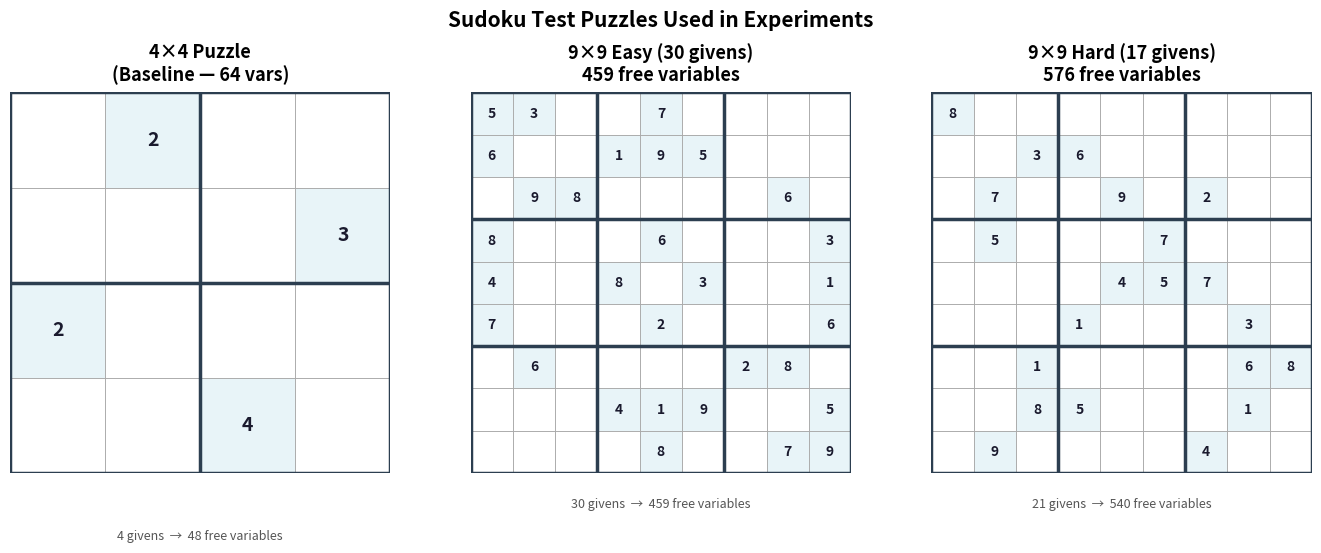
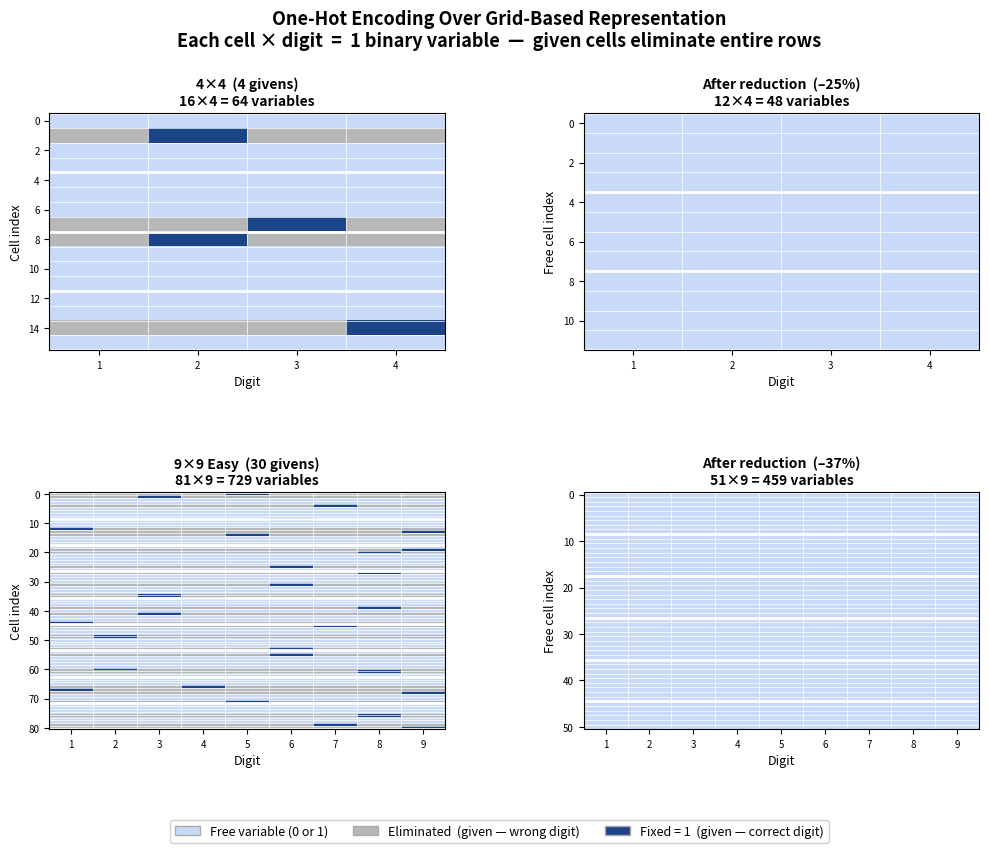
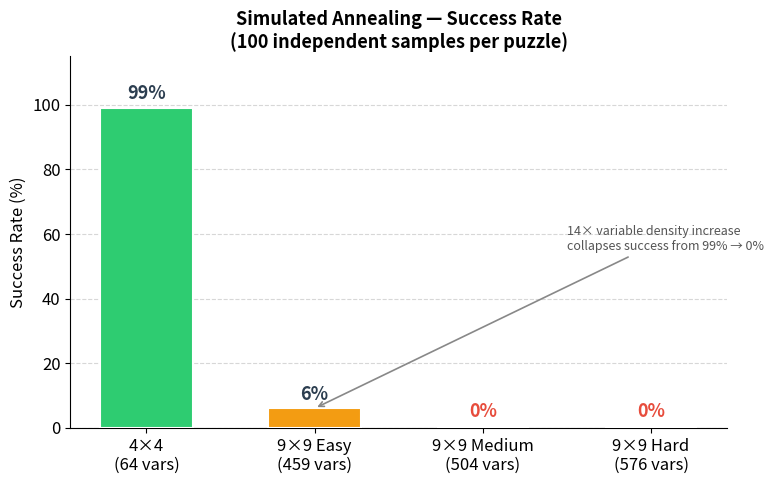
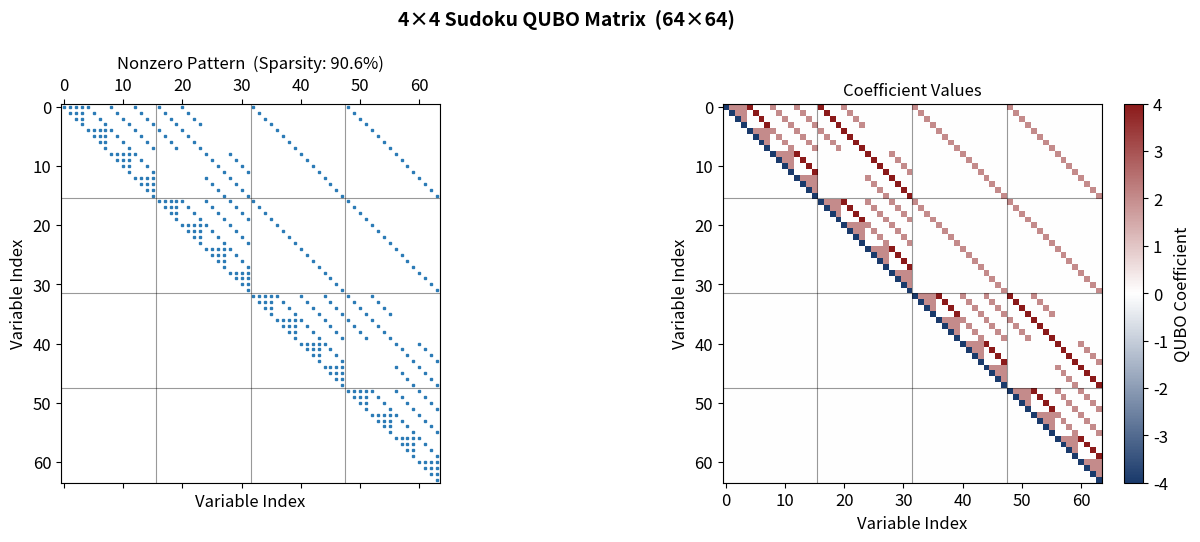

Reproduce these figures in Python, in order.
import numpy as np
import matplotlib.pyplot as plt
import matplotlib.patches as mpatches
from matplotlib.colors import LinearSegmentedColormap
import matplotlib.gridspec as gridspec

# Global style — clean, poster-ready
plt.rcParams.update({
    'font.family': 'sans-serif',
    'font.size': 12,
    'axes.titlesize': 14,
    'axes.labelsize': 12,
    'figure.dpi': 150,
})
print('Setup complete')

# ── Puzzle data ────────────────────────────────────────────────────
# 4×4 puzzle (0 = blank)
puzzle_4x4 = np.array([
    [0, 2, 0, 0],
    [0, 0, 0, 3],
    [2, 0, 0, 0],
    [0, 0, 4, 0],
])

# 9×9 Easy (30 givens)
puzzle_9x9_easy = np.array([
    [5, 3, 0, 0, 7, 0, 0, 0, 0],
    [6, 0, 0, 1, 9, 5, 0, 0, 0],
    [0, 9, 8, 0, 0, 0, 0, 6, 0],
    [8, 0, 0, 0, 6, 0, 0, 0, 3],
    [4, 0, 0, 8, 0, 3, 0, 0, 1],
    [7, 0, 0, 0, 2, 0, 0, 0, 6],
    [0, 6, 0, 0, 0, 0, 2, 8, 0],
    [0, 0, 0, 4, 1, 9, 0, 0, 5],
    [0, 0, 0, 0, 8, 0, 0, 7, 9],
])

# 9×9 Hard (17 givens — minimum clue puzzle)
puzzle_9x9_hard = np.array([
    [8, 0, 0, 0, 0, 0, 0, 0, 0],
    [0, 0, 3, 6, 0, 0, 0, 0, 0],
    [0, 7, 0, 0, 9, 0, 2, 0, 0],
    [0, 5, 0, 0, 0, 7, 0, 0, 0],
    [0, 0, 0, 0, 4, 5, 7, 0, 0],
    [0, 0, 0, 1, 0, 0, 0, 3, 0],
    [0, 0, 1, 0, 0, 0, 0, 6, 8],
    [0, 0, 8, 5, 0, 0, 0, 1, 0],
    [0, 9, 0, 0, 0, 0, 4, 0, 0],
])


def draw_sudoku(ax, grid, title, box_size):
    """Draw a sudoku puzzle grid on the given axes."""
    N = grid.shape[0]
    given_color = '#1a1a2e'
    given_bg    = '#e8f4f8'
    empty_bg    = '#ffffff'

    ax.set_xlim(0, N)
    ax.set_ylim(0, N)
    ax.set_aspect('equal')
    ax.axis('off')
    ax.set_title(title, fontsize=13, fontweight='bold', pad=8)

    # Cell backgrounds
    for r in range(N):
        for c in range(N):
            val = grid[r, c]
            bg = given_bg if val != 0 else empty_bg
            rect = plt.Rectangle((c, N - 1 - r), 1, 1,
                                  facecolor=bg, edgecolor='#aaaaaa', linewidth=0.5)
            ax.add_patch(rect)
            if val != 0:
                ax.text(c + 0.5, N - 1 - r + 0.5, str(val),
                        ha='center', va='center',
                        fontsize=14 if N == 4 else 10,
                        fontweight='bold', color=given_color)

    # Thin cell lines
    for i in range(N + 1):
        lw = 0.5
        ax.axhline(i, color='#aaaaaa', linewidth=lw)
        ax.axvline(i, color='#aaaaaa', linewidth=lw)

    # Thick box lines
    for i in range(0, N + 1, box_size):
        ax.axhline(i, color='#2c3e50', linewidth=2.5)
        ax.axvline(i, color='#2c3e50', linewidth=2.5)

    # Given count
    n_given = int(np.sum(grid != 0))
    ax.text(N / 2, -0.6, f'{n_given} givens  →  {N*N*N - n_given*(N-1) - n_given} free variables',
            ha='center', va='top', fontsize=9, color='#555555', style='italic')


fig, axes = plt.subplots(1, 3, figsize=(14, 5))
fig.suptitle('Sudoku Test Puzzles Used in Experiments', fontsize=15, fontweight='bold', y=1.02)

draw_sudoku(axes[0], puzzle_4x4,      '4×4 Puzzle\n(Baseline — 64 vars)', box_size=2)
draw_sudoku(axes[1], puzzle_9x9_easy, '9×9 Easy (30 givens)\n459 free variables', box_size=3)
draw_sudoku(axes[2], puzzle_9x9_hard, '9×9 Hard (17 givens)\n576 free variables', box_size=3)

plt.tight_layout()
plt.savefig('fig1_sudoku_puzzles.png', bbox_inches='tight', dpi=200)
plt.show()
print('Saved fig1_sudoku_puzzles.png')

FREE_VAL  = 0
ELIM_VAL  = 1
FIXED_VAL = 2

CMAP_FULL = LinearSegmentedColormap.from_list(
    'ohc', ['#c9daf8', '#b7b7b7', '#1c4587'], N=3)

FREE_RGB = np.array([201, 218, 248]) / 255


def build_display_matrix(grid):
    N = grid.shape[0]
    display = np.full((N * N, N), FREE_VAL, dtype=float)
    for r in range(N):
        for c in range(N):
            v = grid[r, c]; ci = r * N + c
            if v:
                display[ci, :] = ELIM_VAL
                display[ci, v - 1] = FIXED_VAL
    return display, grid.flatten() == 0


def add_matrix_grid(ax, n_rows, n_cols, row_group):
    for c in range(n_cols + 1):
        ax.axvline(c - 0.5, color='white', linewidth=0.5)
    for r in range(n_rows + 1):
        ax.axhline(r - 0.5, color='white', linewidth=0.5)
    for k in range(0, n_rows + 1, row_group):
        ax.axhline(k - 0.5, color='white', linewidth=2.0)


def plot_full(ax, display, grid, label):
    N = grid.shape[0]
    ax.imshow(display, aspect='auto', cmap=CMAP_FULL,
              vmin=FREE_VAL, vmax=FIXED_VAL, interpolation='nearest')
    add_matrix_grid(ax, N*N, N, row_group=N)
    ax.set_title(f'{label}\n{N*N}×{N} = {N*N*N} variables',
                 fontsize=10, fontweight='bold')
    ax.set_xlabel('Digit', fontsize=9)
    ax.set_ylabel('Cell index', fontsize=9)
    ax.set_xticks(range(N))
    ax.set_xticklabels([str(d+1) for d in range(N)], fontsize=7)
    ax.tick_params(axis='y', labelsize=7)


def plot_reduced(ax, free_mask, grid):
    N = grid.shape[0]
    n_free  = int(np.sum(free_mask))
    n_given = int(np.sum(~free_mask))
    pct     = 100 * n_given * N / (N*N*N)

    img = np.tile(FREE_RGB, (n_free, N, 1))
    ax.imshow(img, aspect='auto', interpolation='nearest')
    add_matrix_grid(ax, n_free, N, row_group=N)

    ax.set_title(f'After reduction  (–{pct:.0f}%)\n'
                 f'{n_free}×{N} = {n_free*N} variables',
                 fontsize=10, fontweight='bold')
    ax.set_xlabel('Digit', fontsize=9)
    ax.set_ylabel('Free cell index', fontsize=9)
    ax.set_xticks(range(N))
    ax.set_xticklabels([str(d+1) for d in range(N)], fontsize=7)
    ax.tick_params(axis='y', labelsize=7)


# 4×4 first (cells big enough to see clearly), then 9×9 Easy (real scale, 37% reduction)
# 9×9 Hard dropped — only 21% reduction, least dramatic of the three
puzzles = [
    (puzzle_4x4,      '4×4  (4 givens)'),
    (puzzle_9x9_easy, '9×9 Easy  (30 givens)'),
]

fig = plt.figure(figsize=(12, 8))
fig.suptitle('One-Hot Encoding Over Grid-Based Representation\n'
             'Each cell × digit  =  1 binary variable  —  given cells eliminate entire rows',
             fontsize=13, fontweight='bold', y=1.01)

gs = gridspec.GridSpec(2, 2, figure=fig, hspace=0.6, wspace=0.35)

for row_idx, (grid, lbl) in enumerate(puzzles):
    N = grid.shape[0]
    display, free_mask = build_display_matrix(grid)

    ax_full = fig.add_subplot(gs[row_idx, 0])
    ax_red  = fig.add_subplot(gs[row_idx, 1])

    plot_full(ax_full, display, grid, lbl)
    plot_reduced(ax_red, free_mask, grid)

legend_elements = [
    mpatches.Patch(facecolor='#c9daf8', edgecolor='#aaa', label='Free variable (0 or 1)'),
    mpatches.Patch(facecolor='#b7b7b7', edgecolor='#aaa', label='Eliminated  (given — wrong digit)'),
    mpatches.Patch(facecolor='#1c4587', edgecolor='#aaa', label='Fixed = 1  (given — correct digit)'),
]
fig.legend(handles=legend_elements, loc='lower center', ncol=3, fontsize=9,
           bbox_to_anchor=(0.5, -0.04), framealpha=0.9)

plt.savefig('fig2_onehot_matrix.png', bbox_inches='tight', dpi=200)
plt.show()
print('Saved fig2_onehot_matrix.png')

labels      = ['4×4\n(64 vars)', '9×9 Easy\n(459 vars)', '9×9 Medium\n(504 vars)', '9×9 Hard\n(576 vars)']
success_pct = [99, 6, 0, 0]
colors      = ['#2ecc71' if s > 50 else ('#f39c12' if s > 0 else '#e74c3c') for s in success_pct]

fig, ax = plt.subplots(figsize=(8, 5))

bars = ax.bar(labels, success_pct, color=colors, edgecolor='white', linewidth=1.5,
              width=0.55, zorder=3)

# Value labels on bars
for bar, val in zip(bars, success_pct):
    if val > 0:
        ax.text(bar.get_x() + bar.get_width() / 2,
                bar.get_height() + 1.5,
                f'{val}%',
                ha='center', va='bottom', fontsize=13, fontweight='bold',
                color='#2c3e50')
    else:
        ax.text(bar.get_x() + bar.get_width() / 2,
                2, '0%',
                ha='center', va='bottom', fontsize=13, fontweight='bold',
                color='#e74c3c')

ax.set_ylim(0, 115)
ax.set_ylabel('Success Rate (%)', fontsize=12)
ax.set_title('Simulated Annealing — Success Rate\n(100 independent samples per puzzle)',
             fontsize=13, fontweight='bold')
ax.yaxis.grid(True, linestyle='--', alpha=0.5, zorder=0)
ax.set_axisbelow(True)
ax.spines[['top', 'right']].set_visible(False)

# Annotation about variable density
ax.annotate('14× variable density increase\ncollapses success from 99% → 0%',
            xy=(1, 6), xytext=(2.5, 55),
            fontsize=9, color='#555555', style='italic',
            arrowprops=dict(arrowstyle='->', color='#888888', lw=1.2))

plt.tight_layout()
plt.savefig('fig3_sa_success_rate.png', bbox_inches='tight', dpi=200)
plt.show()
print('Saved fig3_sa_success_rate.png')

def build_sudoku_qubo_4x4(puzzle):
    """
    Build 64×64 QUBO matrix for a 4×4 Sudoku.
    Variables: x[i,j,k] — index = (i*4 + j)*4 + k
    Penalties: E1 cell, E2 row, E3 col, E4 box.
    Lambda = 1 for all.
    """
    N = 4
    n_vars = N * N * N  # 64
    Q = np.zeros((n_vars, n_vars))

    def idx(i, j, k):  # cell (i,j), digit k (0-indexed)
        return (i * N + j) * N + k

    lam = 1.0

    # ── E1: one digit per cell ─────────────────────────────────────
    for i in range(N):
        for j in range(N):
            for k in range(N):
                Q[idx(i,j,k), idx(i,j,k)] += -lam
            for k1 in range(N):
                for k2 in range(k1+1, N):
                    Q[idx(i,j,k1), idx(i,j,k2)] += 2*lam

    # ── E2: one digit per row ──────────────────────────────────────
    for i in range(N):
        for k in range(N):
            for j1 in range(N):
                Q[idx(i,j1,k), idx(i,j1,k)] += -lam
                for j2 in range(j1+1, N):
                    Q[idx(i,j1,k), idx(i,j2,k)] += 2*lam

    # ── E3: one digit per col ──────────────────────────────────────
    for j in range(N):
        for k in range(N):
            for i1 in range(N):
                Q[idx(i1,j,k), idx(i1,j,k)] += -lam
                for i2 in range(i1+1, N):
                    Q[idx(i1,j,k), idx(i2,j,k)] += 2*lam

    # ── E4: one digit per √N×√N box ───────────────────────────────
    box = 2
    for br in range(box):
        for bc in range(box):
            cells = [(br*box + r, bc*box + c) for r in range(box) for c in range(box)]
            for k in range(N):
                for ci, (i1, j1) in enumerate(cells):
                    Q[idx(i1,j1,k), idx(i1,j1,k)] += -lam
                    for (i2, j2) in cells[ci+1:]:
                        Q[idx(i1,j1,k), idx(i2,j2,k)] += 2*lam

    return Q


Q = build_sudoku_qubo_4x4(puzzle_4x4)

nonzero = np.sum(Q != 0)
total   = Q.shape[0] ** 2
sparsity = 100 * (1 - nonzero / total)
print(f'QUBO size: {Q.shape[0]}×{Q.shape[1]}')
print(f'Non-zero entries: {nonzero} / {total}  ({sparsity:.1f}% sparse)')

fig, axes = plt.subplots(1, 2, figsize=(13, 5.5))
fig.suptitle('4×4 Sudoku QUBO Matrix  (64×64)', fontsize=14, fontweight='bold')

# — Sparsity pattern
ax = axes[0]
ax.spy(Q != 0, markersize=1.8, color='#2c7bb6')
ax.set_title(f'Nonzero Pattern  (Sparsity: {sparsity:.1f}%)', fontsize=12)
ax.set_xlabel('Variable Index')
ax.set_ylabel('Variable Index')

# — Heatmap
ax = axes[1]
cmap = LinearSegmentedColormap.from_list('qubo', ['#1a3a6b', '#ffffff', '#8b1a1a'])
vmax = max(abs(Q.min()), abs(Q.max()))
im = ax.imshow(Q, cmap=cmap, vmin=-vmax, vmax=vmax, interpolation='nearest')
plt.colorbar(im, ax=ax, label='QUBO Coefficient', fraction=0.046, pad=0.04)
ax.set_title('Coefficient Values', fontsize=12)
ax.set_xlabel('Variable Index')
ax.set_ylabel('Variable Index')

# Box-block dividers (every 16 = one row/col group)
for a in [axes[0], axes[1]]:
    for k in range(0, 65, 16):
        a.axhline(k - 0.5, color='black', linewidth=0.8, alpha=0.4)
        a.axvline(k - 0.5, color='black', linewidth=0.8, alpha=0.4)

plt.tight_layout()
plt.savefig('fig4_qubo_matrix.png', bbox_inches='tight', dpi=200)
plt.show()
print('Saved fig4_qubo_matrix.png')

import matplotlib

table_data = [
    ['Easy (30 clues)',   '459', '6% ✓', '0 ✓', '0 ✓', '1.64s'],
    ['Medium (25 clues)', '504', '0% ✗', '4 ✗', '0 ✓', '1.80s'],
    ['Hard (17 clues)',   '576', '0% ✗', '4 ✗', '4 ✗', '1.72s'],
]
col_labels = ['Puzzle', 'Vars', 'SA', 'SA Energy', 'Hybrid Energy', 'Time']

fig, ax = plt.subplots(figsize=(10, 2.8))
ax.axis('off')
ax.set_title('D-Wave Hybrid Solver vs. Simulated Annealing',
             fontsize=13, fontweight='bold', pad=12)

table = ax.table(
    cellText=table_data,
    colLabels=col_labels,
    cellLoc='center',
    loc='center',
)
table.auto_set_font_size(False)
table.set_fontsize(11)
table.scale(1, 2.0)

# Style header
for j in range(len(col_labels)):
    table[(0, j)].set_facecolor('#2c3e50')
    table[(0, j)].set_text_props(color='white', fontweight='bold')

# Colour code SA vs Hybrid outcomes
cell_colors = [
    [None, None, '#d5f5e3', '#fadbd8', '#d5f5e3', None],  # Easy
    [None, None, '#fadbd8', '#fadbd8', '#d5f5e3', None],  # Medium
    [None, None, '#fadbd8', '#fadbd8', '#fadbd8', None],  # Hard
]
for i, row_colors in enumerate(cell_colors):
    for j, color in enumerate(row_colors):
        if color:
            table[(i+1, j)].set_facecolor(color)

# Alternating row backgrounds
for i in range(1, len(table_data)+1):
    for j in range(len(col_labels)):
        if cell_colors[i-1][j] is None:
            table[(i,j)].set_facecolor('#f8f9f9' if i % 2 == 0 else 'white')

plt.tight_layout()
plt.savefig('fig5_comparison_table.png', bbox_inches='tight', dpi=200)
plt.show()
print('Saved fig5_comparison_table.png')
